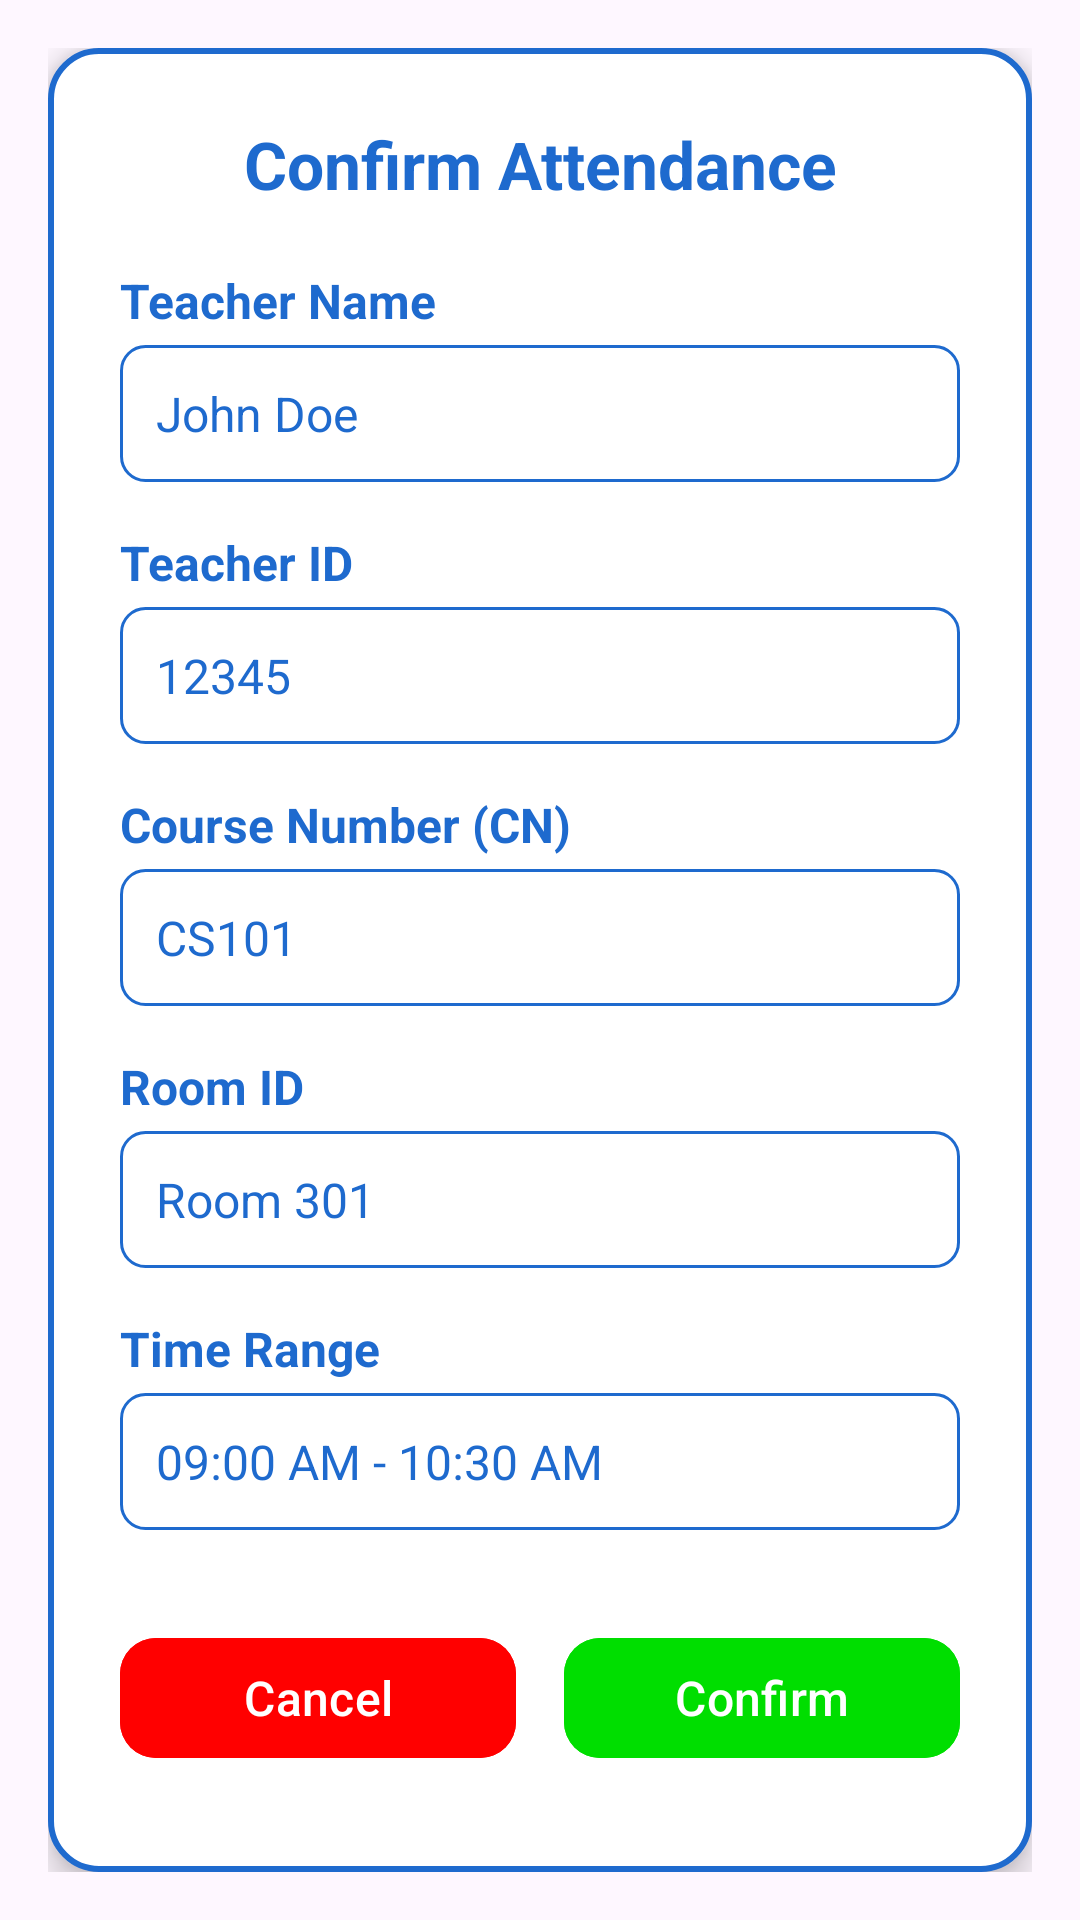

Here is an Android app screen rendered from its layout file. Give the layout XML and the strings, colors and styles it references.
<!-- AndroidManifest.xml: application theme Theme.Teachertrackfinalnagidnaugotnako -->
<!-- res/layout/confirmation_dialog.xml -->
<?xml version="1.0" encoding="utf-8"?>
<ScrollView xmlns:android="http://schemas.android.com/apk/res/android"
    xmlns:app="http://schemas.android.com/apk/res-auto"
    android:id="@+id/scrollViewConfirm"
    android:layout_width="match_parent"
    android:layout_height="match_parent"
    android:fillViewport="true"
    android:background="@color/zxing_transparent"
    android:padding="16dp">

    <LinearLayout
        android:layout_width="match_parent"
        android:layout_height="wrap_content"
        android:orientation="vertical"
        android:padding="24dp"
        android:background="@drawable/rounded_white_background"
        android:layout_gravity="center"
        android:minHeight="400dp"
        android:elevation="6dp">

        
        <TextView
            android:id="@+id/dialogTitle"
            android:layout_width="match_parent"
            android:layout_height="wrap_content"
            android:text="Confirm Attendance"
            android:textColor="@color/lightblue"
            android:textSize="22sp"
            android:textStyle="bold"
            android:gravity="center"
            android:layout_marginBottom="20dp" />

        
        <LinearLayout
            android:layout_width="match_parent"
            android:layout_height="wrap_content"
            android:orientation="vertical"
            android:layout_marginBottom="16dp">

            <TextView
                android:id="@+id/confirmTeacherNameLabel"
                android:layout_width="match_parent"
                android:layout_height="wrap_content"
                android:text="Teacher Name"
                android:textColor="@color/lightblue"
                android:textSize="16sp"
                android:textStyle="bold"
                android:layout_marginBottom="4dp" />

            <TextView
                android:id="@+id/confirmTeacherName"
                android:layout_width="match_parent"
                android:layout_height="wrap_content"
                android:text="John Doe"
                android:textColor="@color/lightblue"
                android:textSize="16sp"
                android:background="@drawable/input_background"
                android:padding="12dp"
                android:ellipsize="end"
                android:maxLines="2" />
        </LinearLayout>

        <LinearLayout
            android:layout_width="match_parent"
            android:layout_height="wrap_content"
            android:orientation="vertical"
            android:layout_marginBottom="16dp">

            <TextView
                android:id="@+id/confirmTeacherIdLabel"
                android:layout_width="match_parent"
                android:layout_height="wrap_content"
                android:text="Teacher ID"
                android:textColor="@color/lightblue"
                android:textSize="16sp"
                android:textStyle="bold"
                android:layout_marginBottom="4dp" />

            <TextView
                android:id="@+id/confirmTeacherId"
                android:layout_width="match_parent"
                android:layout_height="wrap_content"
                android:text="12345"
                android:textColor="@color/lightblue"
                android:textSize="16sp"
                android:background="@drawable/input_background"
                android:padding="12dp"
                android:ellipsize="end"
                android:maxLines="2" />
        </LinearLayout>

        <LinearLayout
            android:layout_width="match_parent"
            android:layout_height="wrap_content"
            android:orientation="vertical"
            android:layout_marginBottom="16dp">

            <TextView
                android:id="@+id/confirmCNLabel"
                android:layout_width="match_parent"
                android:layout_height="wrap_content"
                android:text="Course Number (CN)"
                android:textColor="@color/lightblue"
                android:textSize="16sp"
                android:textStyle="bold"
                android:layout_marginBottom="4dp" />

            <TextView
                android:id="@+id/confirmCN"
                android:layout_width="match_parent"
                android:layout_height="wrap_content"
                android:text="CS101"
                android:textColor="@color/lightblue"
                android:textSize="16sp"
                android:background="@drawable/input_background"
                android:padding="12dp"
                android:ellipsize="end"
                android:maxLines="2" />
        </LinearLayout>

        <LinearLayout
            android:layout_width="match_parent"
            android:layout_height="wrap_content"
            android:orientation="vertical"
            android:layout_marginBottom="16dp">

            <TextView
                android:id="@+id/confirmRoomIdLabel"
                android:layout_width="match_parent"
                android:layout_height="wrap_content"
                android:text="Room ID"
                android:textColor="@color/lightblue"
                android:textSize="16sp"
                android:textStyle="bold"
                android:layout_marginBottom="4dp" />

            <TextView
                android:id="@+id/confirmRoomId"
                android:layout_width="match_parent"
                android:layout_height="wrap_content"
                android:text="Room 301"
                android:textColor="@color/lightblue"
                android:textSize="16sp"
                android:background="@drawable/input_background"
                android:padding="12dp"
                android:ellipsize="end"
                android:maxLines="2" />
        </LinearLayout>

        <LinearLayout
            android:layout_width="match_parent"
            android:layout_height="wrap_content"
            android:orientation="vertical"
            android:layout_marginBottom="24dp">

            <TextView
                android:id="@+id/confirmTimeRangeLabel"
                android:layout_width="match_parent"
                android:layout_height="wrap_content"
                android:text="Time Range"
                android:textColor="@color/lightblue"
                android:textSize="16sp"
                android:textStyle="bold"
                android:layout_marginBottom="4dp" />

            <TextView
                android:id="@+id/confirmTimeRange"
                android:layout_width="match_parent"
                android:layout_height="wrap_content"
                android:text="09:00 AM - 10:30 AM"
                android:textColor="@color/lightblue"
                android:textSize="16sp"
                android:background="@drawable/input_background"
                android:padding="12dp"
                android:ellipsize="end"
                android:maxLines="2" />
        </LinearLayout>

        
        <LinearLayout
            android:layout_width="match_parent"
            android:layout_height="wrap_content"
            android:orientation="horizontal"
            android:weightSum="2"
            android:layout_marginTop="8dp">

            <com.google.android.material.button.MaterialButton
                android:id="@+id/dialogCancelButton"
                android:layout_width="0dp"
                android:layout_height="wrap_content"
                android:layout_weight="1"
                android:text="Cancel"
                android:textColor="@color/white"
                android:backgroundTint="@color/red"
                app:cornerRadius="12dp"
                android:layout_marginEnd="8dp"
                android:minHeight="48dp"
                android:textSize="16sp" />

            <com.google.android.material.button.MaterialButton
                android:id="@+id/dialogConfirmButton"
                android:layout_width="0dp"
                android:layout_height="wrap_content"
                android:layout_weight="1"
                android:text="Confirm"
                android:textColor="@color/white"
                android:backgroundTint="@color/green"
                app:cornerRadius="12dp"
                android:layout_marginStart="8dp"
                android:minHeight="48dp"
                android:textSize="16sp" />
        </LinearLayout>

    </LinearLayout>

</ScrollView>
<!-- resources referenced by this layout -->
<resources>
  <color name="green">#00DE00</color>
  <color name="lightblue">#1e6ace</color>
  <color name="red">#FF0000</color>
  <color name="white">#FFFFFFFF</color>
  <!-- drawable input_background (drawable) -->
  <?xml version="1.0" encoding="utf-8"?>
  <shape xmlns:android="http://schemas.android.com/apk/res/android">
      <solid android:color="@android:color/transparent" />
      <stroke android:width="1dp" android:color="@color/lightblue" />
      <corners android:radius="8dp" />
      <padding android:left="8dp" android:top="4dp" android:right="8dp" android:bottom="4dp" />
  </shape>
  <!-- drawable rounded_white_background (drawable) -->
  <?xml version="1.0" encoding="utf-8"?>
  <shape xmlns:android="http://schemas.android.com/apk/res/android">
      <solid android:color="@android:color/white" />
      <stroke
          android:width="2dp"
          android:color="@color/lightblue" />
      <corners android:radius="16dp" />
      <padding
          android:left="8dp"
          android:top="8dp"
          android:right="8dp"
          android:bottom="8dp" />
  </shape>
  <style name="Theme.Teachertrackfinalnagidnaugotnako" parent="Base.Theme.Teachertrackfinalnagidnaugotnako" />
  <style name="Base.Theme.Teachertrackfinalnagidnaugotnako" parent="Theme.Material3.DayNight.NoActionBar">
          
          
      </style>
</resources>
